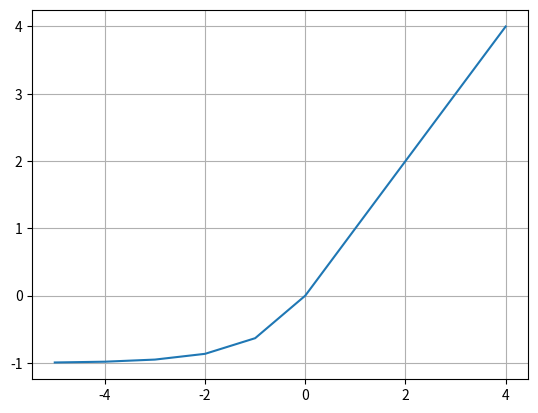

The matplotlib source for this figure:
import numpy as np
import matplotlib.pyplot as plt

def relu(x):
    return np.maximum(0, x)

def leakyRelu(x):
    return np.maximum(0.01 * x, x)

def elu(alpha, x):
    a = []
    for i in range(len(x)):
        if x[i] < 0:
            a.append(alpha * (np.exp(x[i]) -1))
        else:
            a.append(x[i])
    return a

x = np.arange(-5, 5, 1)
y = elu(1,x)
plt.plot(x, y)
plt.grid()
plt.show()

# relu 친구들
# elu, leakyRelu